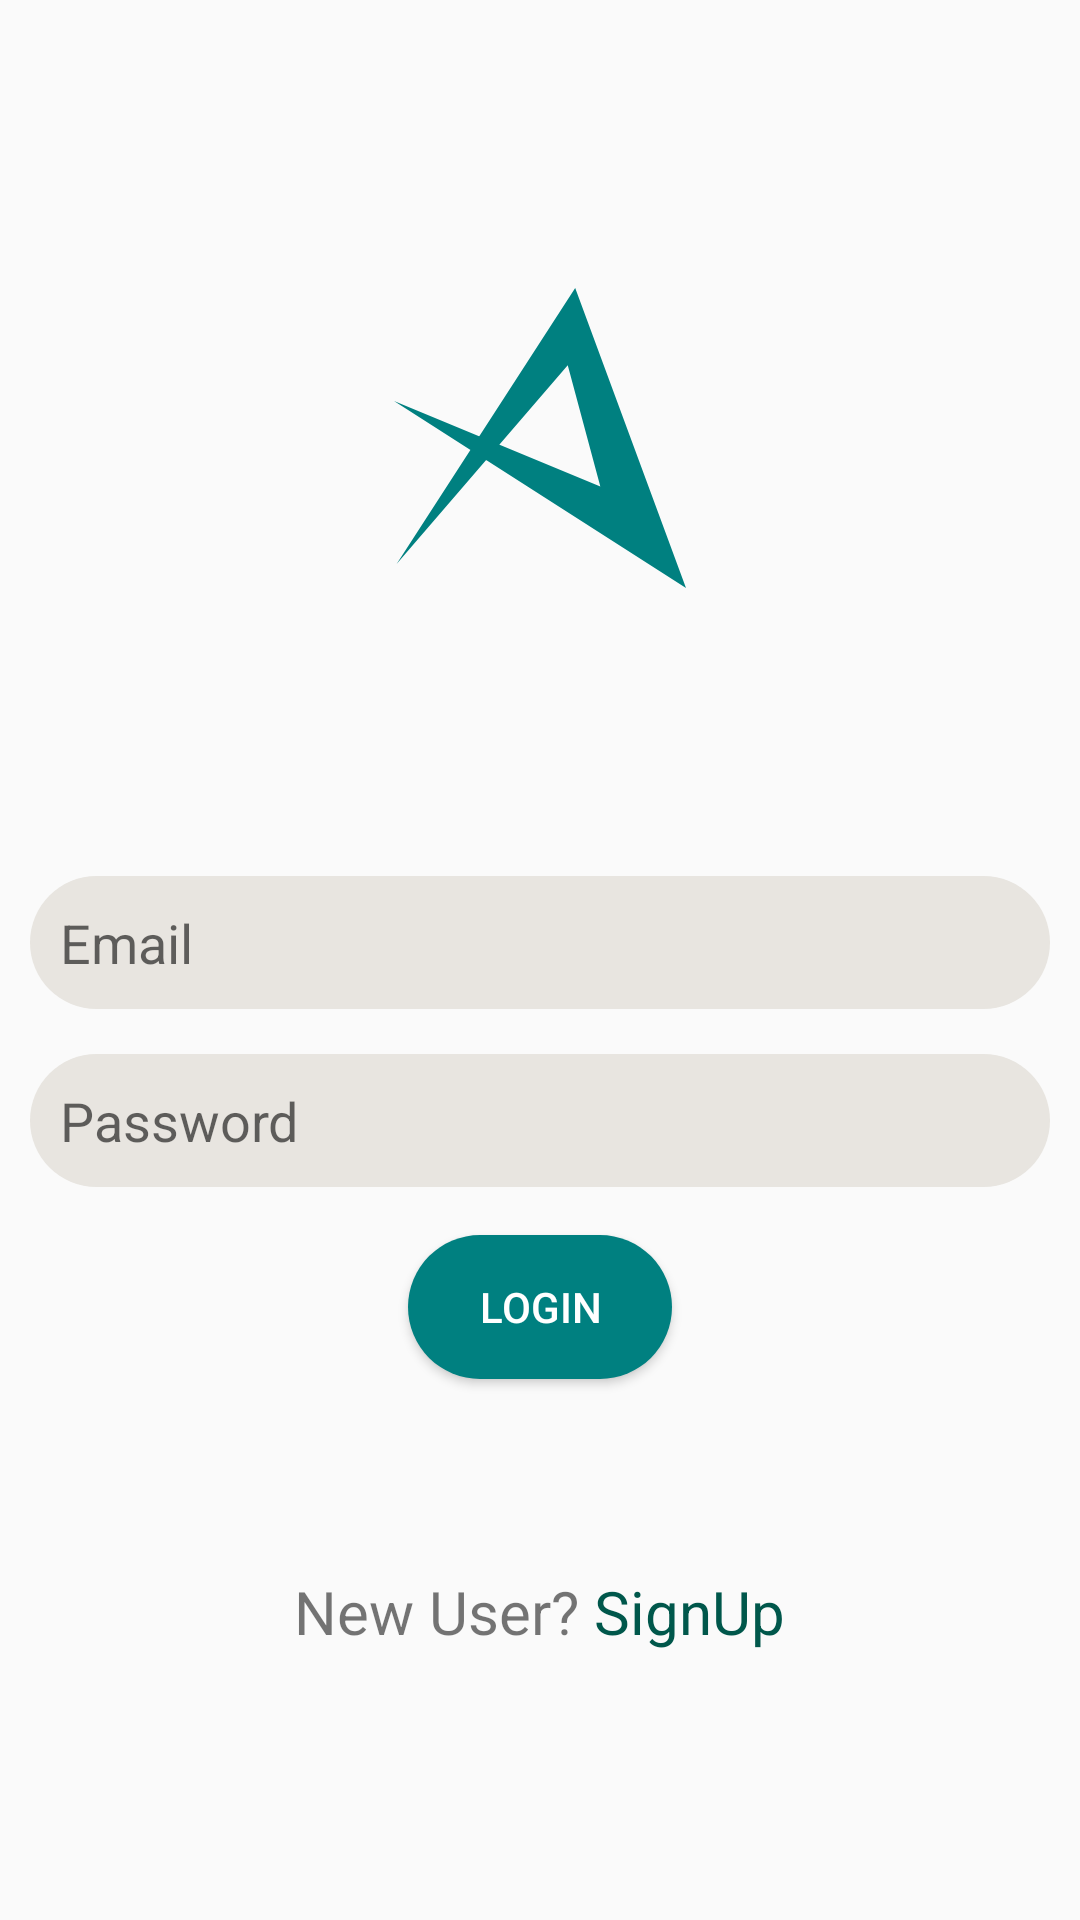

Layout XML and referenced resources for this Android screen:
<!-- AndroidManifest.xml: application theme AppLoginTheme -->
<!-- res/layout/activity_login.xml -->
<?xml version="1.0" encoding="utf-8"?>
<androidx.constraintlayout.widget.ConstraintLayout xmlns:android="http://schemas.android.com/apk/res/android"
    xmlns:app="http://schemas.android.com/apk/res-auto"
    xmlns:tools="http://schemas.android.com/tools"
    android:layout_width="match_parent"
    android:layout_height="match_parent"
    tools:context=".ui.login.LoginActivity">

    <LinearLayout
        android:layout_width="match_parent"
        android:layout_height="wrap_content"
        android:layout_centerVertical="true"
        android:layout_marginTop="96dp"
        android:orientation="vertical"
        app:layout_constraintTop_toTopOf="parent"
        tools:layout_editor_absoluteX="16dp" >

        <ImageView
            android:id="@+id/login_logo"
            android:layout_width="wrap_content"
            android:layout_height="100dp"
            android:layout_gravity="center_horizontal"
            android:contentDescription="@string/logo"
            android:src="@drawable/ic_logo" />

        <EditText
            android:id="@+id/email"
            android:layout_width="match_parent"
            android:layout_height="wrap_content"
            android:layout_marginStart="10dp"
            android:layout_marginTop="96dp"
            android:layout_marginEnd="10dp"
            android:background="@drawable/ic_textboxbg"
            android:drawableStart="@drawable/ic_user"

            android:drawablePadding="10dp"
            android:hint="@string/prompt_email"
            android:inputType="textEmailAddress"
            android:padding="10dp"
            android:selectAllOnFocus="true"
            android:textColor="@color/colorPrimary"
            app:layout_constraintEnd_toEndOf="parent"
            app:layout_constraintStart_toStartOf="parent"
            app:layout_constraintTop_toTopOf="parent" />

        <EditText
            android:id="@+id/password"
            android:layout_width="match_parent"
            android:layout_height="wrap_content"
            android:layout_marginStart="10dp"
            android:layout_marginTop="15dp"
            android:layout_marginEnd="10dp"
            android:background="@drawable/ic_textboxbg"
            android:drawableStart="@drawable/ic_privacy"

            android:drawablePadding="10dp"
            android:hint="@string/prompt_password"
            android:imeActionLabel="@string/action_sign_in_short"
            android:imeOptions="actionDone"
            android:inputType="textPassword"
            android:padding="10dp"
            android:selectAllOnFocus="true"
            android:textColor="@color/colorPrimary"
            app:layout_constraintEnd_toEndOf="parent"
            app:layout_constraintStart_toStartOf="parent"
            app:layout_constraintTop_toBottomOf="@+id/email" />

        <Button
            android:id="@+id/login"
            android:layout_width="wrap_content"
            android:layout_height="wrap_content"
            android:layout_gravity="center_horizontal"
            android:layout_marginStart="48dp"
            android:layout_marginTop="16dp"
            android:layout_marginEnd="48dp"
            android:layout_marginBottom="64dp"

            android:text="@string/action_login_in"
            android:textColor="#FFFFFF"
            android:background="@drawable/ic_buttonbg"
            app:layout_constraintBottom_toBottomOf="parent"
            app:layout_constraintEnd_toEndOf="parent"
            app:layout_constraintStart_toStartOf="parent"
            app:layout_constraintTop_toBottomOf="@+id/password"
            app:layout_constraintVertical_bias="0.2" />

            <LinearLayout
                android:layout_width="wrap_content"
                android:layout_height="wrap_content"
                android:layout_gravity="center_horizontal"
                android:orientation="horizontal">

                <TextView
                    android:id="@+id/txt"
                    android:layout_width="wrap_content"
                    android:layout_height="wrap_content"
                    android:layout_gravity="center_horizontal"
                    android:textSize="20sp"
                    android:text="@string/new_user_text" />

                <TextView
                    android:id="@+id/signup"
                    android:layout_width="wrap_content"
                    android:layout_height="wrap_content"
                    android:layout_gravity="center_horizontal"
                    android:layout_marginStart="5dp"

                    android:textSize="20sp"
                    android:textColor="@color/colorPrimaryDark"
                    android:text="@string/action_sign_up"
                    />
            </LinearLayout>
    </LinearLayout>
</androidx.constraintlayout.widget.ConstraintLayout>
<!-- resources referenced by this layout -->
<resources>
  <color name="colorPrimary">#008080</color>
  <color name="colorPrimaryDark">#00574B</color>
  <!-- drawable ic_buttonbg (drawable) -->
  <?xml version="1.0" encoding="utf-8"?>
  <shape xmlns:android="http://schemas.android.com/apk/res/android"
      android:shape="rectangle">
      <solid android:color="@color/colorPrimary" />
      <padding android:right="15dp" android:left="15dp" />
      <corners android:radius="25dp" />
  </shape>
  <!-- drawable ic_logo (drawable) -->
  <vector xmlns:android="http://schemas.android.com/apk/res/android"
      android:width="97.416954dp"
      android:height="100.04549dp"
      android:viewportWidth="97.416954"
      android:viewportHeight="100.04549">
    <path
        android:pathData="M0.871,92.07 L60.452,0 97.417,100.045 0,37.665 68.833,66.157 57.965,25.749Z"
        android:strokeAlpha="1"
        android:strokeLineJoin="miter"
        android:strokeWidth="0.264583"
        android:fillColor="@color/colorPrimary"
        android:strokeColor="#00000000"
        android:strokeLineCap="butt"/>
  </vector>
  <!-- drawable ic_textboxbg (drawable) -->
  <?xml version="1.0" encoding="utf-8"?>
  <shape xmlns:android="http://schemas.android.com/apk/res/android"
      android:shape="rectangle">
      <solid android:color="@color/textboxBackground" />
      <corners android:radius="25dp" />
  </shape>
  <string name="action_login_in">Login</string>
  <string name="action_sign_in_short">Sign in</string>
  <string name="action_sign_up">SignUp</string>
  <string name="logo">Logo</string>
  <string name="new_user_text">New User?</string>
  <string name="prompt_email">Email</string>
  <string name="prompt_password">Password</string>
  <style name="AppLoginTheme" parent="Theme.AppCompat.Light.NoActionBar">
          
          <item name="colorPrimary">@color/colorPrimary</item>
          <item name="colorPrimaryDark">@color/colorPrimaryDark</item>
          <item name="colorAccent">@color/colorAccent</item>
      </style>
  <color name="textboxBackground">#E8E5E0</color>
  <color name="colorAccent">#D81B60</color>
</resources>
